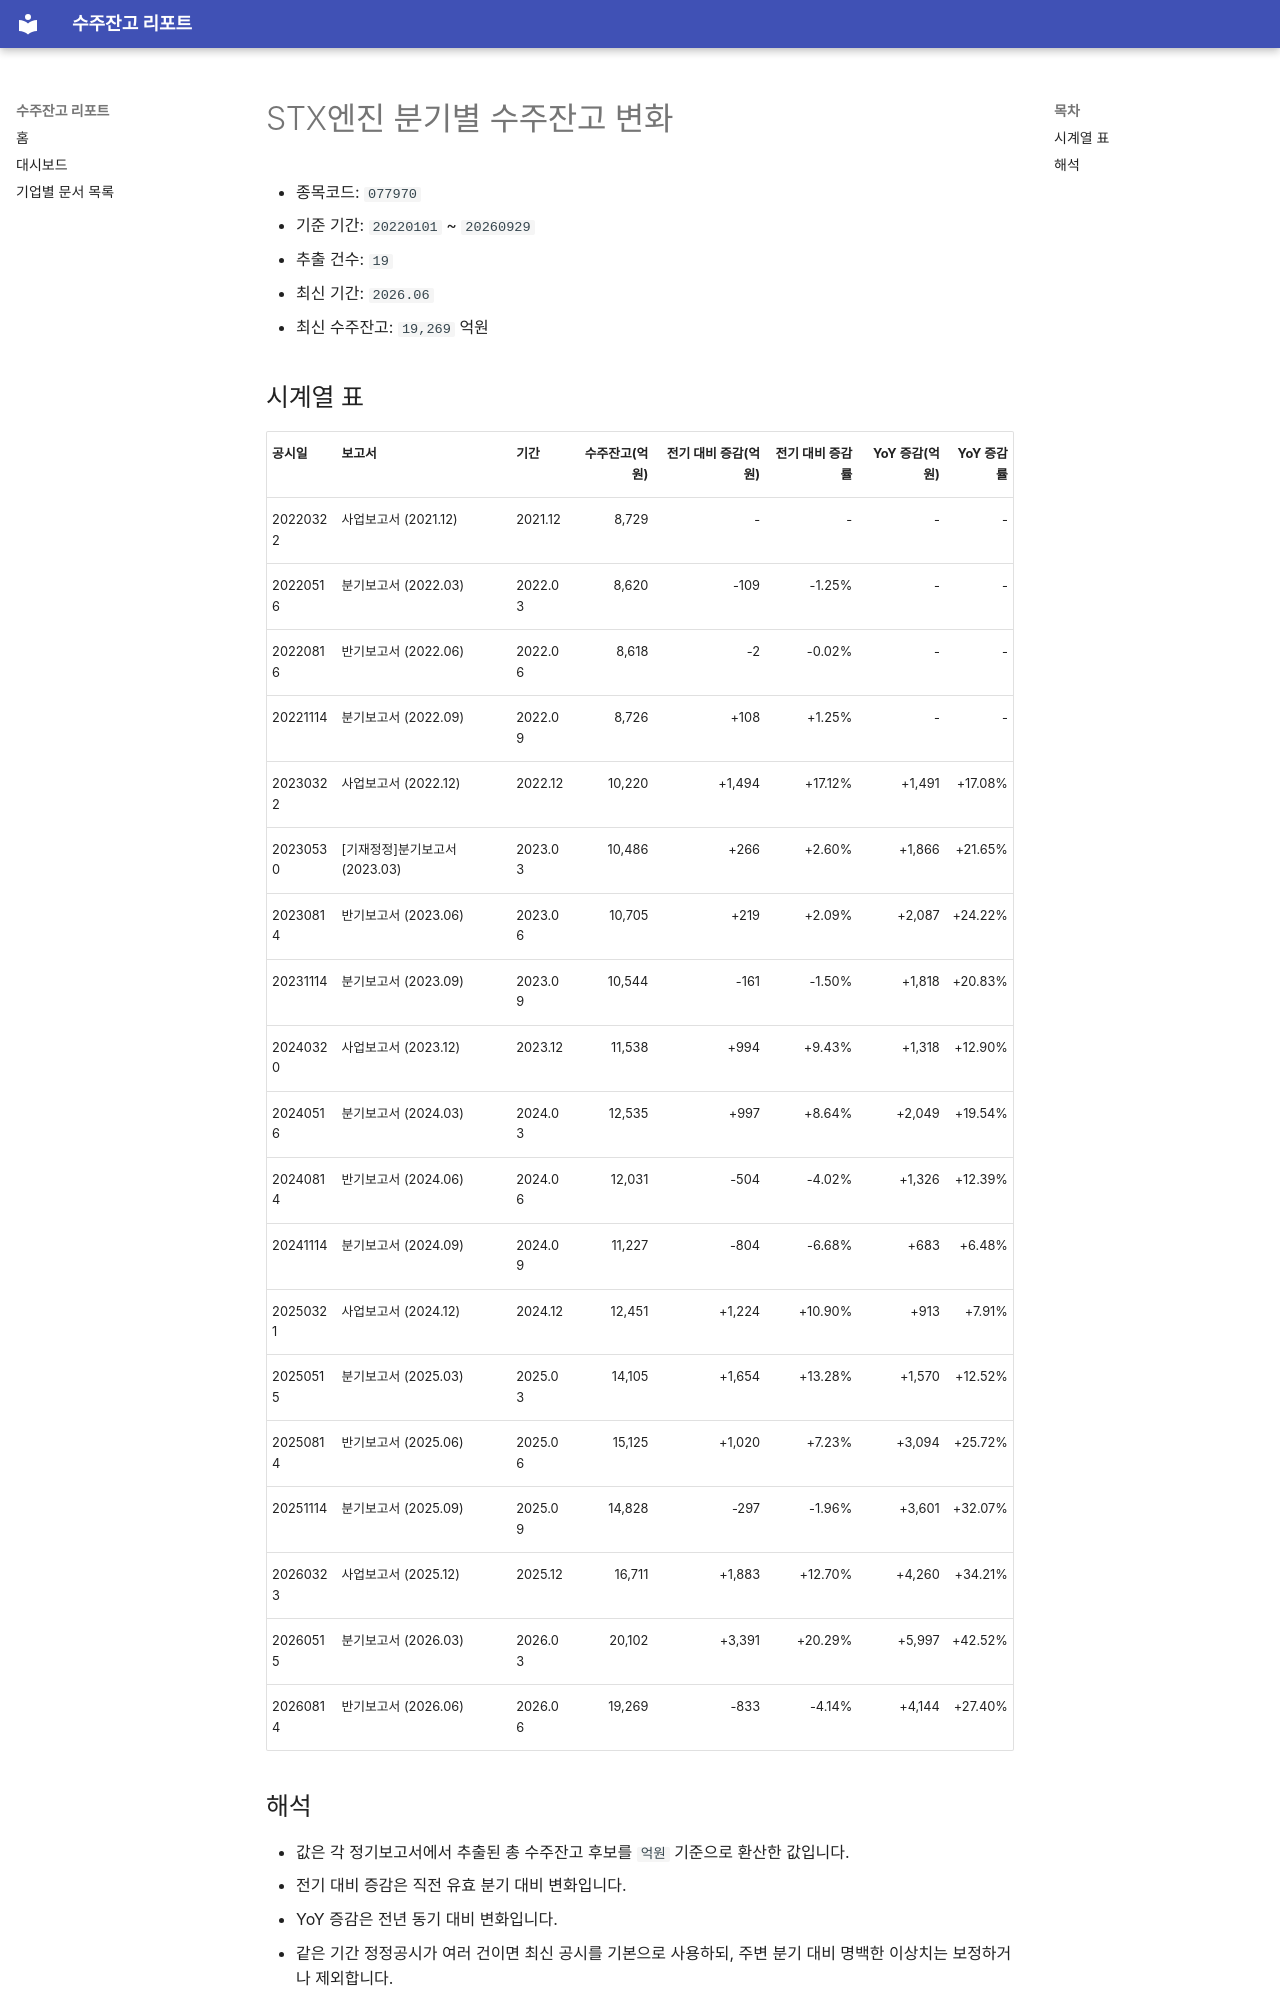

repository: agent-jaden/order-backlog-dashboard · page: companies/STX엔진_수주잔고(077970)/index.html · generator: mkdocs

# STX엔진 분기별 수주잔고 변화

- 종목코드: `077970`
- 기준 기간: `20220101` ~ `20260929`
- 추출 건수: `19`
- 최신 기간: `2026.06`
- 최신 수주잔고: `19,269` 억원

## 시계열 표

| 공시일 | 보고서 | 기간 | 수주잔고(억원) | 전기 대비 증감(억원) | 전기 대비 증감률 | YoY 증감(억원) | YoY 증감률 |
| --- | --- | --- | ---: | ---: | ---: | ---: | ---: |
| 20220322 | 사업보고서 (2021.12) | 2021.12 | 8,729 | - | - | - | - |
| 20220516 | 분기보고서 (2022.03) | 2022.03 | 8,620 | -109 | -1.25% | - | - |
| 20220816 | 반기보고서 (2022.06) | 2022.06 | 8,618 | -2 | -0.02% | - | - |
| 20221114 | 분기보고서 (2022.09) | 2022.09 | 8,726 | +108 | +1.25% | - | - |
| 20230322 | 사업보고서 (2022.12) | 2022.12 | 10,220 | +1,494 | +17.12% | +1,491 | +17.08% |
| 20230530 | [기재정정]분기보고서 (2023.03) | 2023.03 | 10,486 | +266 | +2.60% | +1,866 | +21.65% |
| 20230814 | 반기보고서 (2023.06) | 2023.06 | 10,705 | +219 | +2.09% | +2,087 | +24.22% |
| 20231114 | 분기보고서 (2023.09) | 2023.09 | 10,544 | -161 | -1.50% | +1,818 | +20.83% |
| 20240320 | 사업보고서 (2023.12) | 2023.12 | 11,538 | +994 | +9.43% | +1,318 | +12.90% |
| 20240516 | 분기보고서 (2024.03) | 2024.03 | 12,535 | +997 | +8.64% | +2,049 | +19.54% |
| 20240814 | 반기보고서 (2024.06) | 2024.06 | 12,031 | -504 | -4.02% | +1,326 | +12.39% |
| 20241114 | 분기보고서 (2024.09) | 2024.09 | 11,227 | -804 | -6.68% | +683 | +6.48% |
| 20250321 | 사업보고서 (2024.12) | 2024.12 | 12,451 | +1,224 | +10.90% | +913 | +7.91% |
| 20250515 | 분기보고서 (2025.03) | 2025.03 | 14,105 | +1,654 | +13.28% | +1,570 | +12.52% |
| 20250814 | 반기보고서 (2025.06) | 2025.06 | 15,125 | +1,020 | +7.23% | +3,094 | +25.72% |
| 20251114 | 분기보고서 (2025.09) | 2025.09 | 14,828 | -297 | -1.96% | +3,601 | +32.07% |
| 20260323 | 사업보고서 (2025.12) | 2025.12 | 16,711 | +1,883 | +12.70% | +4,260 | +34.21% |
| 20260515 | 분기보고서 (2026.03) | 2026.03 | 20,102 | +3,391 | +20.29% | +5,997 | +42.52% |
| 20260814 | 반기보고서 (2026.06) | 2026.06 | 19,269 | -833 | -4.14% | +4,144 | +27.40% |
